4-way image classification set "dataset" from GitHub (James7803/CS-4641-Group-130); label vocabulary: glioma, meningioma, no tumor, pituitary tumor.

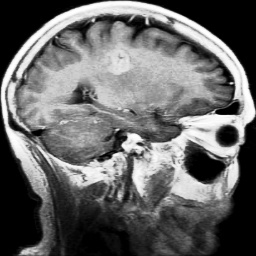
Label: glioma

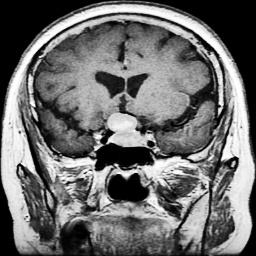
Label: pituitary tumor

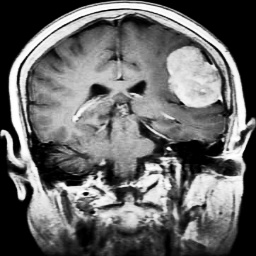
Label: meningioma

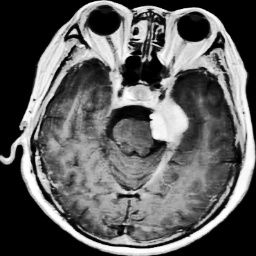
Label: meningioma

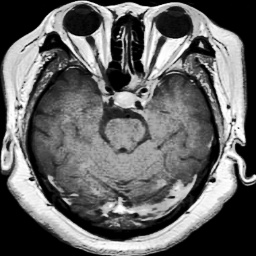
Label: pituitary tumor

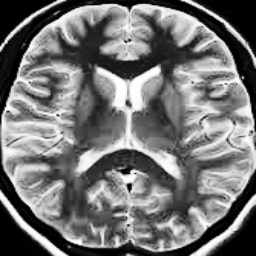
Label: no tumor
